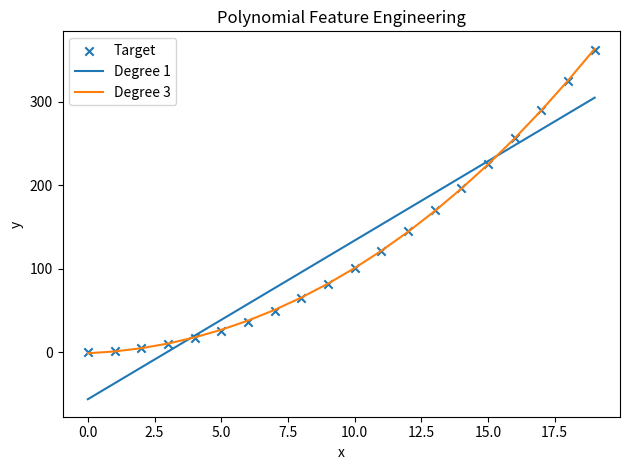

Recreate this plot in Python.
"""Polynomial regression and feature engineering implemented with NumPy.

Based on concepts practiced in Course 1 of the Machine Learning Specialization.
This version is self-contained and demonstrates polynomial feature generation,
z-score normalization, and gradient-descent fitting.
"""

import numpy as np
import matplotlib.pyplot as plt

np.set_printoptions(precision=3, suppress=True)


def make_polynomial_features(x, degree):
    """Create [x, x^2, ..., x^degree] features."""
    return np.column_stack([x ** power for power in range(1, degree + 1)])


def zscore_normalize_features(X):
    """Normalize each feature to zero mean and unit standard deviation."""
    mu = np.mean(X, axis=0)
    sigma = np.std(X, axis=0)
    X_norm = (X - mu) / sigma
    return X_norm, mu, sigma


def compute_cost(X, y, w, b):
    m = X.shape[0]
    predictions = X @ w + b
    return np.sum((predictions - y) ** 2) / (2 * m)


def compute_gradient(X, y, w, b):
    m = X.shape[0]
    error = (X @ w + b) - y
    dj_dw = (X.T @ error) / m
    dj_db = np.sum(error) / m
    return dj_dw, dj_db


def gradient_descent(X, y, alpha=0.05, num_iters=20000):
    """Fit a linear model on the supplied feature matrix."""
    w = np.zeros(X.shape[1])
    b = 0.0
    cost_history = []

    for i in range(num_iters):
        dj_dw, dj_db = compute_gradient(X, y, w, b)
        w -= alpha * dj_dw
        b -= alpha * dj_db

        if i % 100 == 0:
            cost_history.append(compute_cost(X, y, w, b))

    return w, b, cost_history


def fit_polynomial_model(x, y, degree):
    X = make_polynomial_features(x, degree)
    X_norm, mu, sigma = zscore_normalize_features(X)
    w, b, cost_history = gradient_descent(X_norm, y)
    return w, b, mu, sigma, cost_history


def predict_polynomial(x, w, b, mu, sigma):
    degree = len(w)
    X = make_polynomial_features(x, degree)
    X_norm = (X - mu) / sigma
    return X_norm @ w + b


def main():
    # Nonlinear target used to demonstrate feature engineering.
    x = np.arange(0, 20, dtype=float)
    y = 1 + x ** 2

    # Compare a purely linear feature with polynomial features.
    linear_w, linear_b, linear_mu, linear_sigma, _ = fit_polynomial_model(x, y, degree=1)
    poly_w, poly_b, poly_mu, poly_sigma, cost_history = fit_polynomial_model(x, y, degree=3)

    y_linear = predict_polynomial(x, linear_w, linear_b, linear_mu, linear_sigma)
    y_poly = predict_polynomial(x, poly_w, poly_b, poly_mu, poly_sigma)

    print(f"Polynomial weights: {poly_w}")
    print(f"Polynomial bias: {poly_b:.3f}")
    print(f"Final cost: {cost_history[-1]:.6f}")

    plt.scatter(x, y, marker="x", label="Target")
    plt.plot(x, y_linear, label="Degree 1")
    plt.plot(x, y_poly, label="Degree 3")
    plt.title("Polynomial Feature Engineering")
    plt.xlabel("x")
    plt.ylabel("y")
    plt.legend()
    plt.tight_layout()
    plt.show()


if __name__ == "__main__":
    main()
